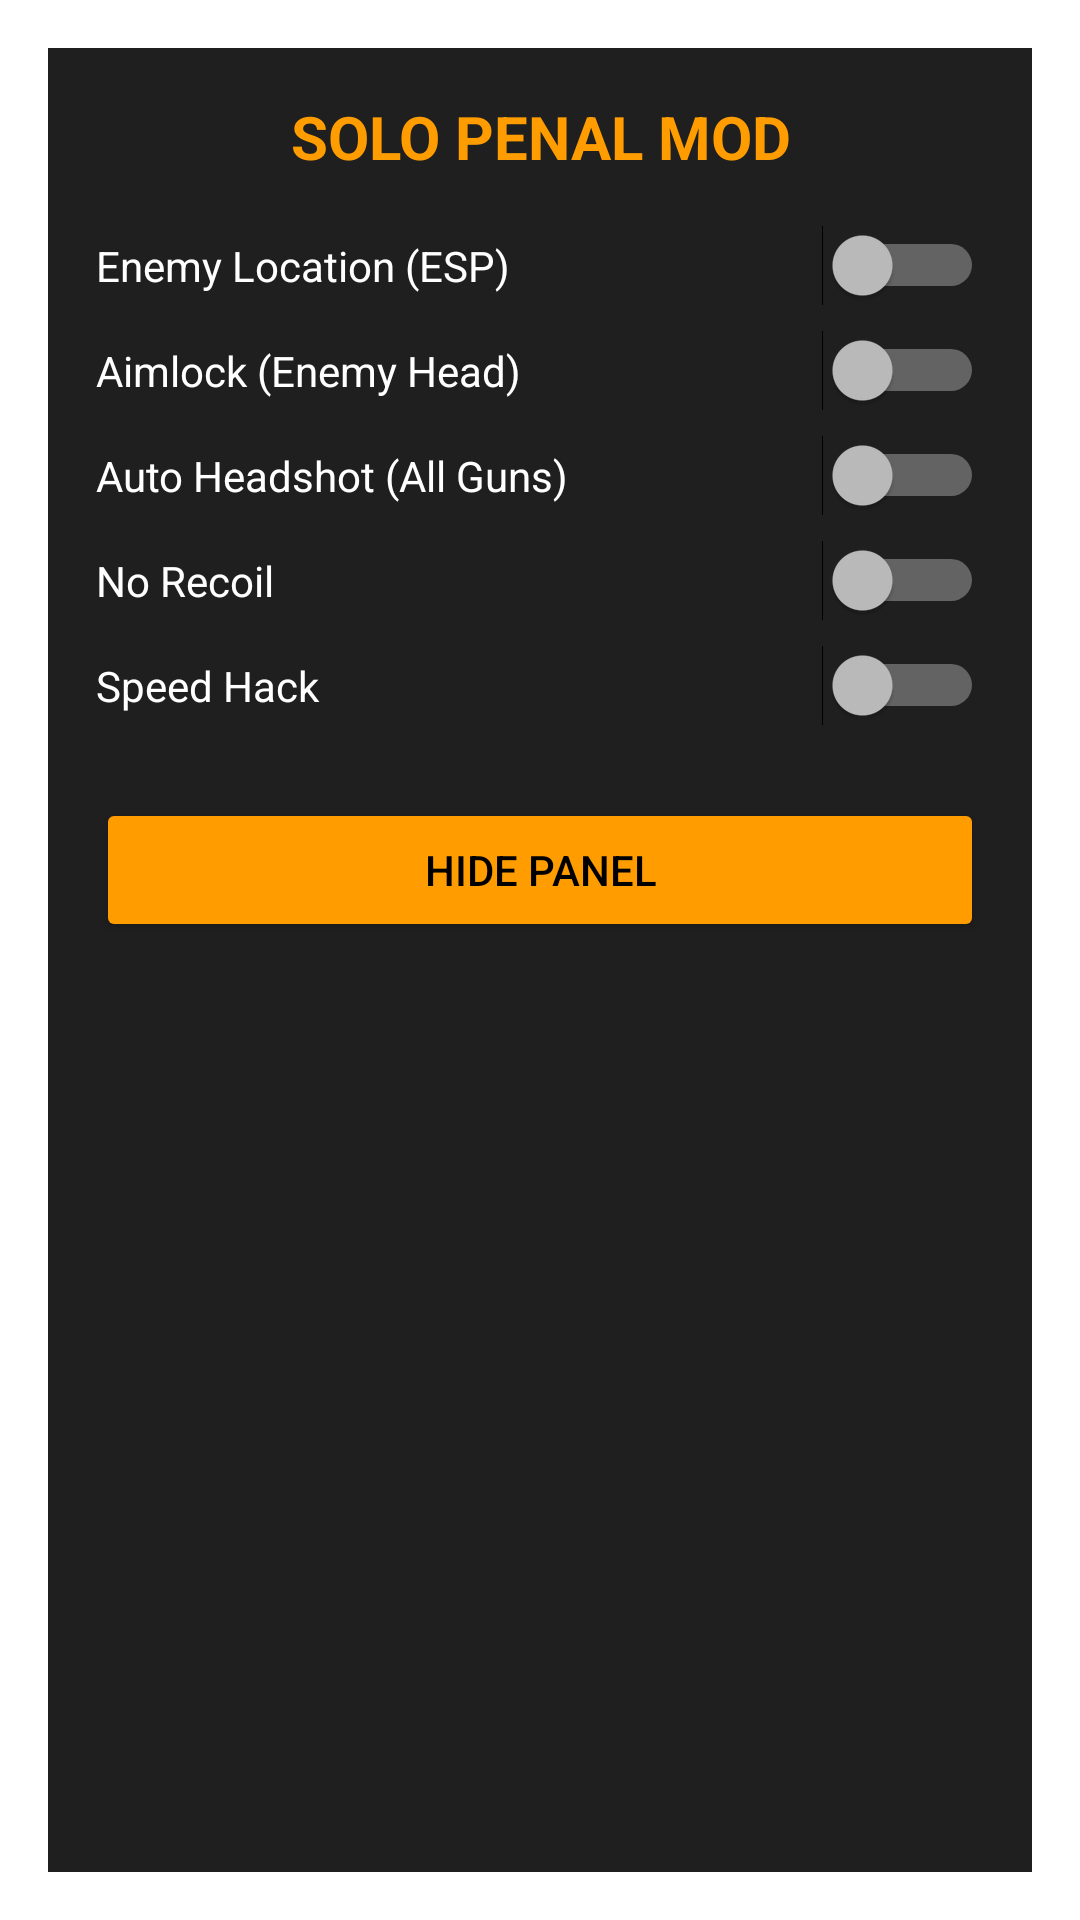

Layout XML and referenced resources for this Android screen:
<!-- AndroidManifest.xml: activity theme Theme.AppCompat.Dialog -->
<!-- res/layout/activity_panel.xml -->
<?xml version="1.0" encoding="utf-8"?>
<LinearLayout xmlns:android="http://schemas.android.com/apk/res/android"
    android:layout_width="300dp"
    android:layout_height="wrap_content"
    android:background="#E0000000"
    android:orientation="vertical"
    android:padding="16dp">

    <TextView
        android:layout_width="match_parent"
        android:layout_height="wrap_content"
        android:text="SOLO PENAL MOD"
        android:textColor="#ff9d00"
        android:textSize="20sp"
        android:textStyle="bold"
        android:gravity="center"
        android:layout_marginBottom="16dp"/>

    <Switch
        android:id="@+id/switchESP"
        android:layout_width="match_parent"
        android:layout_height="wrap_content"
        android:text="Enemy Location (ESP)"
        android:textColor="#FFFFFF"
        android:layout_marginBottom="8dp"/>

    <Switch
        android:id="@+id/switchAimbot"
        android:layout_width="match_parent"
        android:layout_height="wrap_content"
        android:text="Aimlock (Enemy Head)"
        android:textColor="#FFFFFF"
        android:layout_marginBottom="8dp"/>

    <Switch
        android:id="@+id/switchHeadshot"
        android:layout_width="match_parent"
        android:layout_height="wrap_content"
        android:text="Auto Headshot (All Guns)"
        android:textColor="#FFFFFF"
        android:layout_marginBottom="8dp"/>

    <Switch
        android:id="@+id/switchRecoil"
        android:layout_width="match_parent"
        android:layout_height="wrap_content"
        android:text="No Recoil"
        android:textColor="#FFFFFF"
        android:layout_marginBottom="8dp"/>

    <Switch
        android:id="@+id/switchSpeed"
        android:layout_width="match_parent"
        android:layout_height="wrap_content"
        android:text="Speed Hack"
        android:textColor="#FFFFFF"
        android:layout_marginBottom="8dp"/>

    <Button
        android:id="@+id/btnClose"
        android:layout_width="match_parent"
        android:layout_height="wrap_content"
        android:text="HIDE PANEL"
        android:backgroundTint="#ff9d00"
        android:textColor="#000"
        android:layout_marginTop="16dp" />

</LinearLayout>
<!-- resources referenced by this layout -->
<resources>

</resources>
